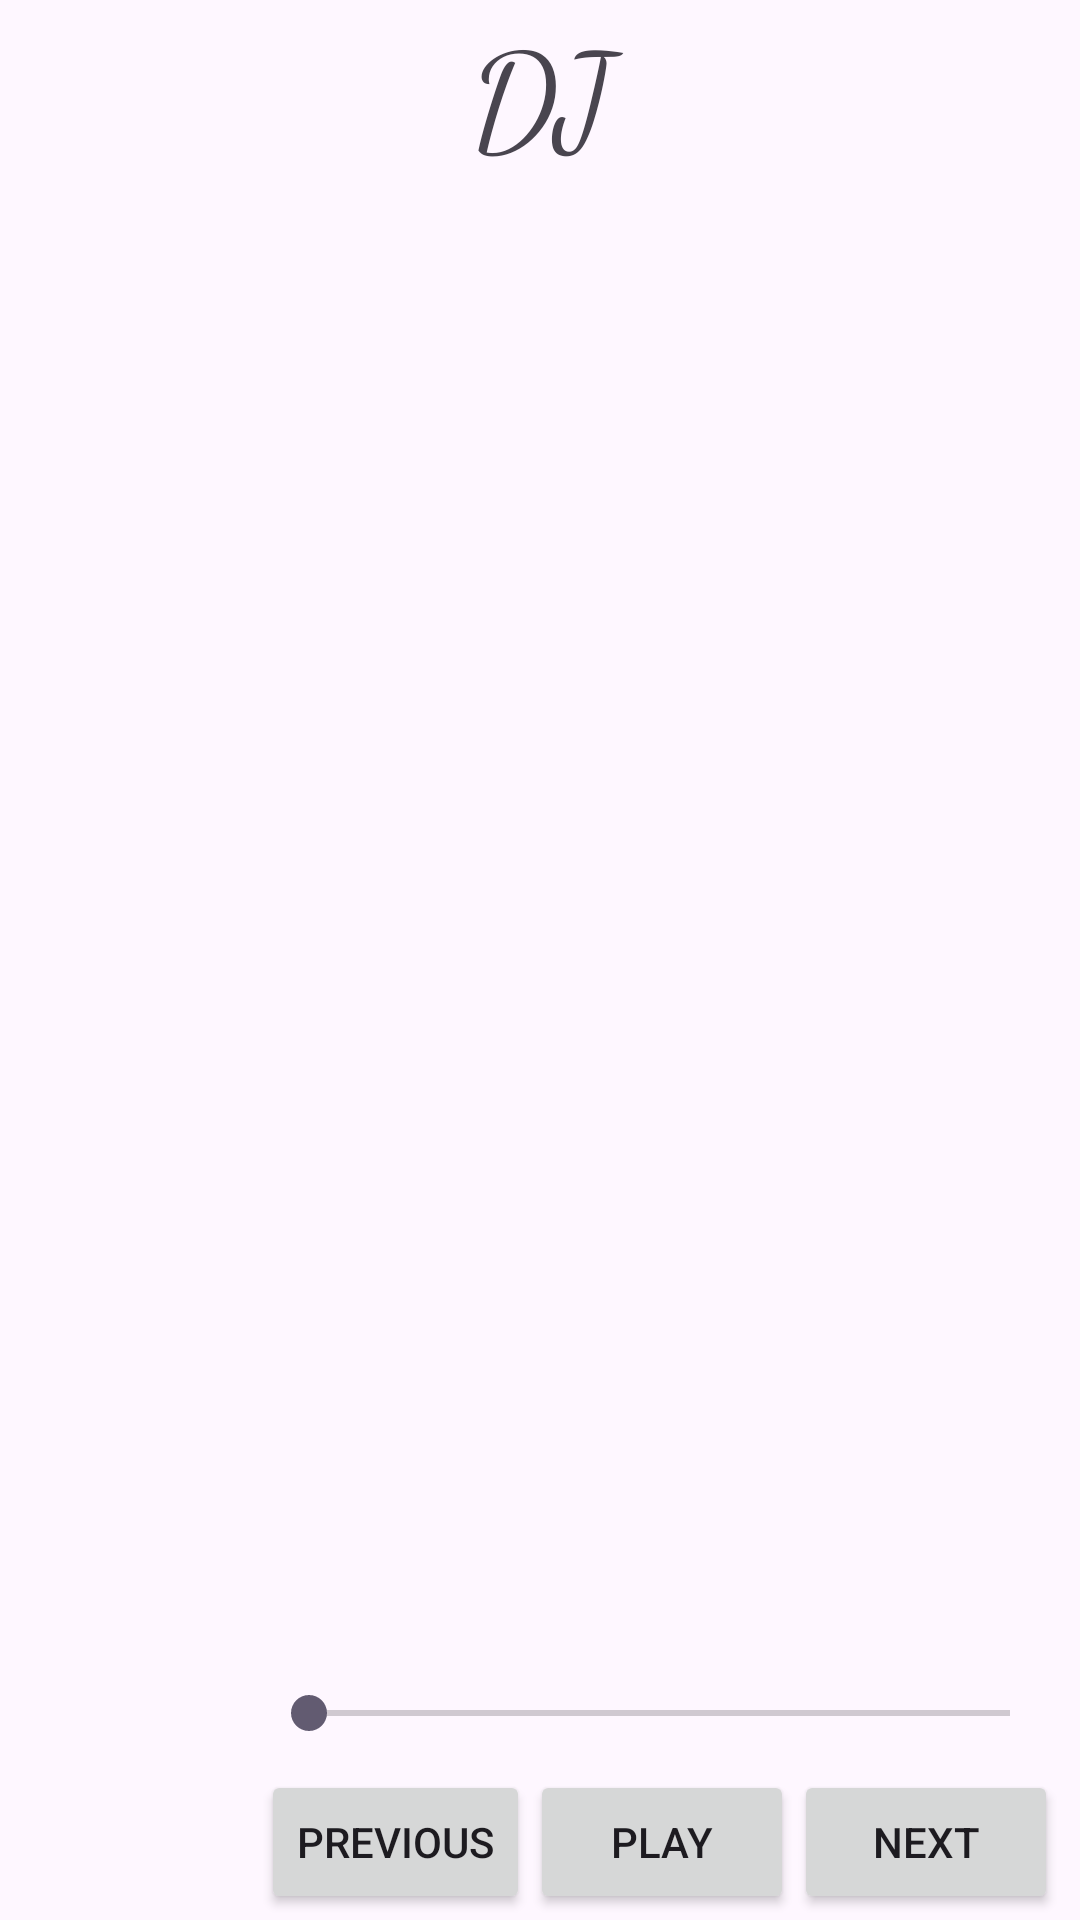

Reconstruct the res/layout file that produces this screen, plus the resources it refers to.
<!-- AndroidManifest.xml: application theme Theme.MusicPlayerQ4 -->
<!-- res/layout/activity_main.xml -->
<?xml version="1.0" encoding="utf-8"?>
<LinearLayout xmlns:android="http://schemas.android.com/apk/res/android"
    xmlns:app="http://schemas.android.com/apk/res-auto"
    xmlns:tools="http://schemas.android.com/tools"
    android:layout_width="match_parent"
    android:layout_height="match_parent"
    android:orientation="vertical"
    tools:context=".MainActivity">

    <TextView
        android:layout_width="match_parent"
        android:layout_height="wrap_content"
        android:text="DJ"
        android:textAlignment="center"
        android:textSize="44sp"
        android:fontFamily="cursive"
        />

    
    <androidx.recyclerview.widget.RecyclerView
        android:id="@+id/recyclerView"
        android:layout_width="match_parent"
        android:layout_height="0dp"
        android:layout_weight="1"
        />


    <LinearLayout
        android:layout_width="match_parent"
        android:layout_height="wrap_content"
        android:orientation="horizontal"
        android:gravity="center"
        android:paddingTop="16dp">

        
        <ImageView
            android:layout_width="80dp"
            android:layout_height="80dp"
            android:src="@drawable/album"
            android:layout_gravity="end"
            />

        <LinearLayout
            android:layout_width="wrap_content"
            android:layout_height="wrap_content"
            android:orientation="vertical"
            >
            <SeekBar
                android:layout_width="match_parent"
                android:layout_height="wrap_content"
                android:layout_weight="1"
                android:paddingStart="16dp"
                android:paddingEnd="16dp"
                android:layout_marginBottom="10dp"
                android:id="@+id/seekbar"
                />


            <LinearLayout
                android:layout_width="wrap_content"
                android:layout_height="wrap_content"
                android:orientation="horizontal"
                android:gravity="center">

                <Button
                    android:id="@+id/previousButton"
                    android:layout_width="wrap_content"
                    android:layout_height="wrap_content"
                    android:text="Previous"
                    />

                <Button
                    android:id="@+id/playButton"
                    android:layout_width="wrap_content"
                    android:layout_height="wrap_content"
                    android:text="Play"
                    />

                <Button
                    android:id="@+id/pauseButton"
                    android:layout_width="wrap_content"
                    android:layout_height="wrap_content"
                    android:text="Pause"
                    android:visibility="gone" />

                <Button
                    android:id="@+id/nextButton"
                    android:layout_width="wrap_content"
                    android:layout_height="wrap_content"
                    android:text="Next"
                    />
            </LinearLayout>
        </LinearLayout>
    </LinearLayout>
</LinearLayout>
<!-- resources referenced by this layout -->
<resources>
  <style name="Theme.MusicPlayerQ4" parent="Base.Theme.MusicPlayerQ4" />
  <style name="Base.Theme.MusicPlayerQ4" parent="Theme.Material3.DayNight.NoActionBar">
          
          
      </style>
</resources>
